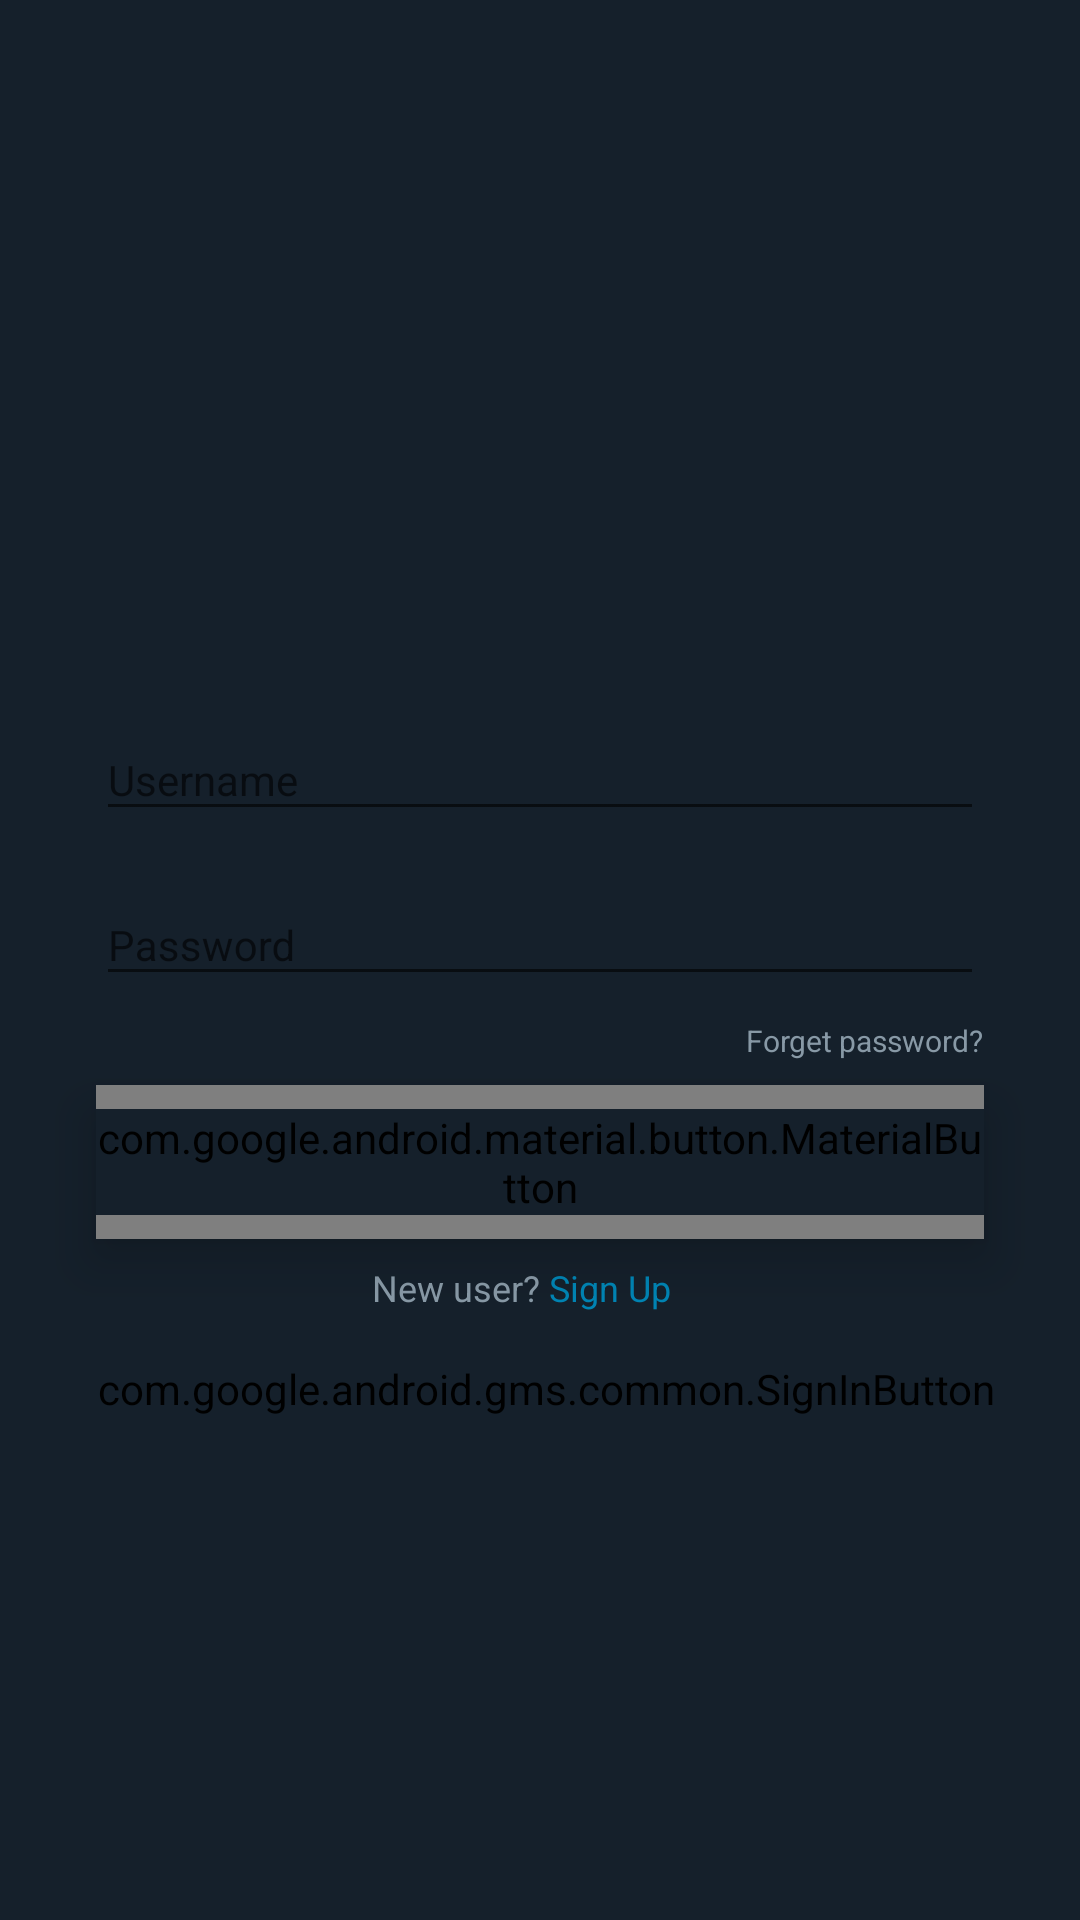

Produce the Android XML layout that renders to this screen, including the resource entries it uses.
<!-- AndroidManifest.xml: application theme AppTheme -->
<!-- res/layout/content_login.xml -->
<?xml version="1.0" encoding="utf-8"?>
<android.support.constraint.ConstraintLayout
    xmlns:android="http://schemas.android.com/apk/res/android"
    xmlns:app="http://schemas.android.com/apk/res-auto"
    xmlns:tools="http://schemas.android.com/tools"
    android:layout_width="match_parent"
    android:layout_height="match_parent"
    android:theme="@style/AppTheme.NoActionBar">

    <ImageView
        android:id="@+id/imageView"
        android:layout_width="310dp"
        android:layout_height="110dp"
        android:layout_marginEnd="8dp"
        android:layout_marginStart="8dp"
        android:layout_marginTop="120dp"
        app:layout_constraintEnd_toEndOf="parent"
        app:layout_constraintStart_toStartOf="parent"
        app:layout_constraintTop_toTopOf="parent"
        app:srcCompat="@drawable/logo" />

    <TextView
        android:id="@+id/forgetPasswordTextView"
        android:layout_width="wrap_content"
        android:layout_height="wrap_content"
        android:layout_marginEnd="32dp"
        android:layout_marginTop="8dp"
        android:text="Forget password?"
        android:textAllCaps="false"
        android:textColor="@color/colorDisabledText"
        android:textSize="10dp"
        app:layout_constraintEnd_toEndOf="parent"
        app:layout_constraintTop_toBottomOf="@+id/textImputPassword" />

    <android.support.design.button.MaterialButton
        android:id="@+id/loginButton"
        android:layout_width="0dp"
        android:layout_height="wrap_content"
        android:layout_marginEnd="32dp"
        android:layout_marginStart="32dp"
        android:layout_marginTop="8dp"
        android:background="@color/colorAccent"
        android:elevation="10dp"
        android:paddingBottom="8dp"
        android:paddingTop="8dp"
        android:text="Login"
        android:textAlignment="center"
        android:textSize="12sp"
        app:cornerRadius="16dp"
        app:layout_constraintEnd_toEndOf="parent"
        app:layout_constraintStart_toStartOf="parent"
        app:layout_constraintTop_toBottomOf="@+id/forgetPasswordTextView" />

    <TextView
        android:id="@+id/textView"
        android:layout_width="0dp"
        android:layout_height="wrap_content"
        android:layout_marginStart="8dp"
        android:layout_marginTop="8dp"
        android:text="New user?"
        android:textAlignment="textEnd"
        android:textColor="@color/colorDisabledText"
        android:textSize="12sp"
        app:layout_constraintEnd_toStartOf="@+id/signUpButton"
        app:layout_constraintStart_toStartOf="parent"
        app:layout_constraintTop_toBottomOf="@+id/loginButton" />

    <TextView
        android:id="@+id/signUpButton"
        android:layout_width="0dp"
        android:layout_height="wrap_content"
        android:layout_marginEnd="8dp"
        android:layout_marginTop="8dp"
        android:text=" Sign Up"
        android:textColor="@color/colorAccent"
        android:textSize="12sp"
        app:layout_constraintEnd_toEndOf="parent"
        app:layout_constraintStart_toEndOf="@+id/textView"
        app:layout_constraintTop_toBottomOf="@+id/loginButton" />

    <android.support.design.widget.TextInputLayout
        android:id="@+id/textInputUsername"
        android:layout_width="0dp"
        android:layout_height="wrap_content"
        android:layout_marginEnd="32dp"
        android:layout_marginStart="32dp"
        app:layout_constraintEnd_toEndOf="parent"
        app:layout_constraintHorizontal_bias="0.0"
        app:layout_constraintStart_toStartOf="parent"
        app:layout_constraintTop_toBottomOf="@+id/imageView">

        <android.support.design.widget.TextInputEditText
            android:id="@+id/usernameEditText"
            android:layout_width="match_parent"
            android:layout_height="wrap_content"
            android:hint="Username"
            android:textColor="@color/colorPrimaryText"
            android:textColorHint="@color/colorDisabledText"
            android:textSize="14sp" />
    </android.support.design.widget.TextInputLayout>

    <android.support.design.widget.TextInputLayout
        android:id="@+id/textImputPassword"
        android:layout_width="0dp"
        android:layout_height="wrap_content"
        android:layout_marginEnd="32dp"
        android:layout_marginStart="32dp"
        android:layout_marginTop="8dp"
        app:layout_constraintEnd_toEndOf="parent"
        app:layout_constraintStart_toStartOf="parent"
        app:layout_constraintTop_toBottomOf="@+id/textInputUsername">

        <android.support.design.widget.TextInputEditText
            android:id="@+id/passwordEditText"
            android:layout_width="match_parent"
            android:layout_height="wrap_content"
            android:autoText="false"
            android:hint="Password"
            android:password="true"
            android:textColorHint="@color/colorDisabledText"
            android:textSize="14sp" />
    </android.support.design.widget.TextInputLayout>

    <com.google.android.gms.common.SignInButton
        android:id="@+id/signInButton"
        android:layout_width="match_parent"
        android:layout_height="wrap_content"
        android:layout_marginEnd="28dp"
        android:layout_marginStart="32dp"
        android:layout_marginTop="16dp"
        android:textAlignment="center"
        app:layout_constraintEnd_toEndOf="parent"
        app:layout_constraintStart_toStartOf="parent"
        app:layout_constraintTop_toBottomOf="@id/signUpButton" />

</android.support.constraint.ConstraintLayout>
<!-- resources referenced by this layout -->
<resources>
  <color name="colorAccent">#0084B4</color>
  <color name="colorDisabledText">#8899A6</color>
  <color name="colorPrimaryText">#FFFFFF</color>
  <!-- drawable logo: png bitmap (drawable, 55894 bytes) -->
  <style name="AppTheme.NoActionBar">
          <item name="windowActionBar">false</item>
          <item name="windowNoTitle">true</item>
      </style>
  <style name="AppTheme" parent="Theme.AppCompat.Light.DarkActionBar">
  
          <item name="colorPrimary">@color/colorPrimary</item>
          <item name="colorPrimaryDark">@color/colorPrimaryDark</item>
          <item name="colorAccent">@color/colorAccent</item>
          <item name="android:background">@color/colorBackground</item>
          <item name="android:textColorPrimary">@color/colorPrimaryText</item>
          <item name="android:textColor">@color/colorPrimaryText</item>
  
      </style>
  <color name="colorPrimary">#1C2938</color>
  <color name="colorPrimaryDark">#1C2938</color>
  <color name="colorBackground">#15202B</color>
</resources>
